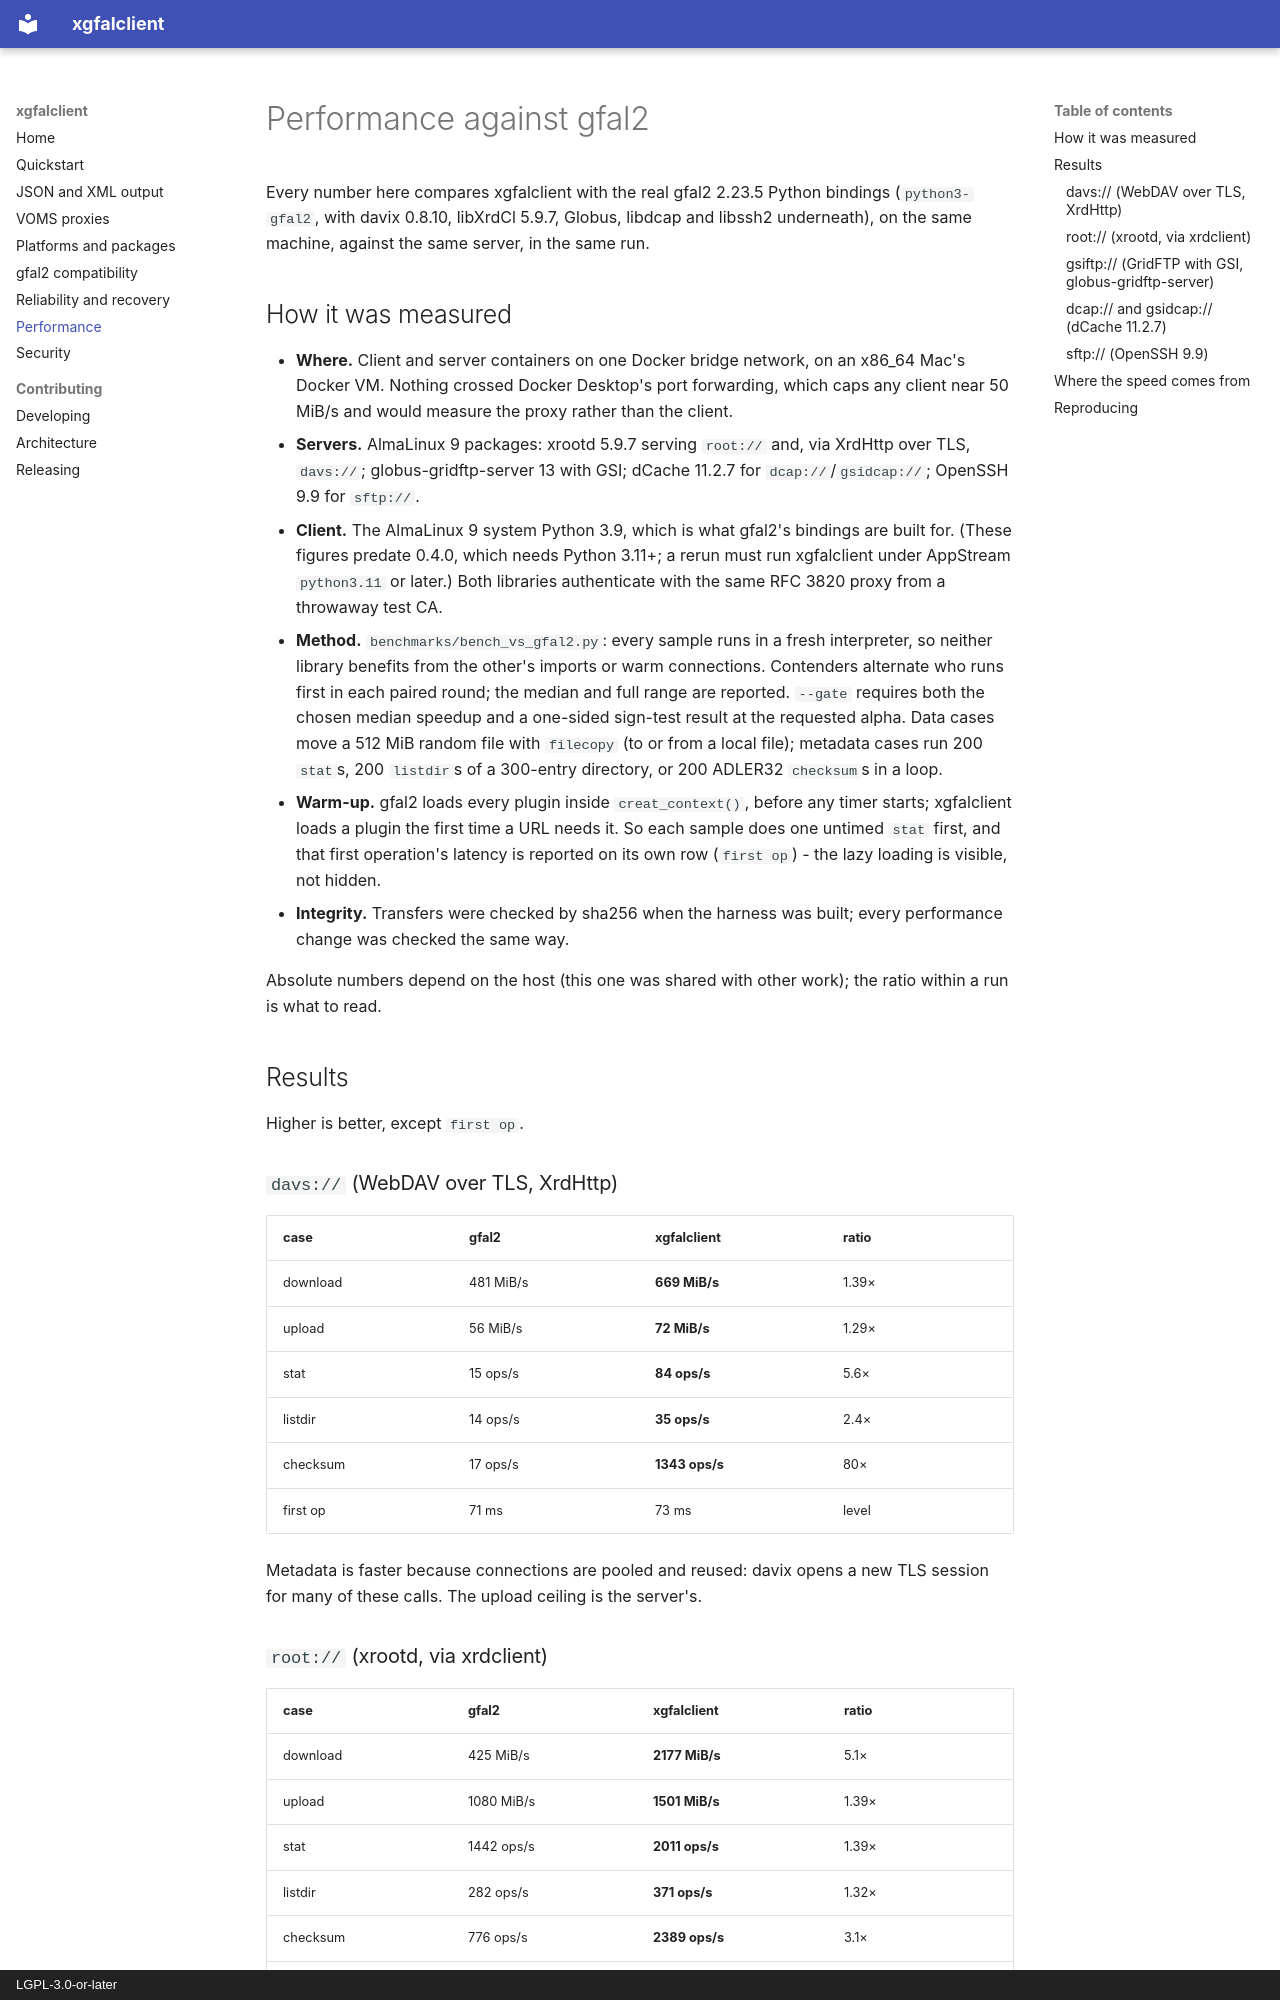

repository: rob-c/xgfalclient · page: performance/index.html · generator: mkdocs · copyright: LGPL-3.0-or-later

# Performance against gfal2

Every number here compares xgfalclient with the real gfal2 2.23.5 Python
bindings (`python3-gfal2`, with davix 0.8.10, libXrdCl 5.9.7, Globus,
libdcap and libssh2 underneath), on the same machine, against the same
server, in the same run.

## How it was measured

* **Where.** Client and server containers on one Docker bridge network, on
  an x86_64 Mac's Docker VM. Nothing crossed Docker Desktop's port
  forwarding, which caps any client near 50 MiB/s and would measure the proxy
  rather than the client.
* **Servers.** AlmaLinux 9 packages: xrootd 5.9.7 serving `root://` and, via
  XrdHttp over TLS, `davs://`; globus-gridftp-server 13 with GSI; dCache
  11.2.7 for `dcap://`/`gsidcap://`; OpenSSH 9.9 for `sftp://`.
* **Client.** The AlmaLinux 9 system Python 3.9, which is what gfal2's
  bindings are built for. (These figures predate 0.4.0, which needs Python
  3.11+; a rerun must run xgfalclient under AppStream `python3.11` or later.) Both libraries authenticate with the same RFC 3820
  proxy from a throwaway test CA.
* **Method.** `benchmarks/bench_vs_gfal2.py`: every sample runs in a fresh
  interpreter, so neither library benefits from the other's imports or warm
  connections. Contenders alternate who runs first in each paired round;
  the median and full range are reported. `--gate` requires both the chosen
  median speedup and a one-sided sign-test result at the requested alpha.
  Data cases move a 512 MiB random file with `filecopy` (to or from a local
  file); metadata cases run 200 `stat`s, 200 `listdir`s of a 300-entry
  directory, or 200 ADLER32 `checksum`s in a loop.
* **Warm-up.** gfal2 loads every plugin inside `creat_context()`, before any
  timer starts; xgfalclient loads a plugin the first time a URL needs it.
  So each sample does one untimed `stat` first, and that first operation's
  latency is reported on its own row (`first op`) - the lazy loading is
  visible, not hidden.
* **Integrity.** Transfers were checked by sha256 when the harness was built;
  every performance change was checked the same way.

Absolute numbers depend on the host (this one was shared with other work);
the ratio within a run is what to read.

## Results

Higher is better, except `first op`.

### `davs://` (WebDAV over TLS, XrdHttp)

| case | gfal2 | xgfalclient | ratio |
| --- | --- | --- | --- |
| download | 481 MiB/s | **669 MiB/s** | 1.39× |
| upload | 56 MiB/s | **72 MiB/s** | 1.29× |
| stat | 15 ops/s | **84 ops/s** | 5.6× |
| listdir | 14 ops/s | **35 ops/s** | 2.4× |
| checksum | 17 ops/s | **1343 ops/s** | 80× |
| first op | 71 ms | 73 ms | level |

Metadata is faster because connections are pooled and reused: davix opens a
new TLS session for many of these calls. The upload ceiling is the server's.

### `root://` (xrootd, via xrdclient)

| case | gfal2 | xgfalclient | ratio |
| --- | --- | --- | --- |
| download | 425 MiB/s | **2177 MiB/s** | 5.1× |
| upload | 1080 MiB/s | **1501 MiB/s** | 1.39× |
| stat | 1442 ops/s | **2011 ops/s** | 1.39× |
| listdir | 282 ops/s | **371 ops/s** | 1.32× |
| checksum | 776 ops/s | **2389 ops/s** | 3.1× |
| first op | **6 ms** | 90 ms | 0.07× |

The one loss is the first operation: importing xrdclient takes about 90 ms,
which gfal2 pays for libXrdCl inside `creat_context`. It is paid once per
process.
